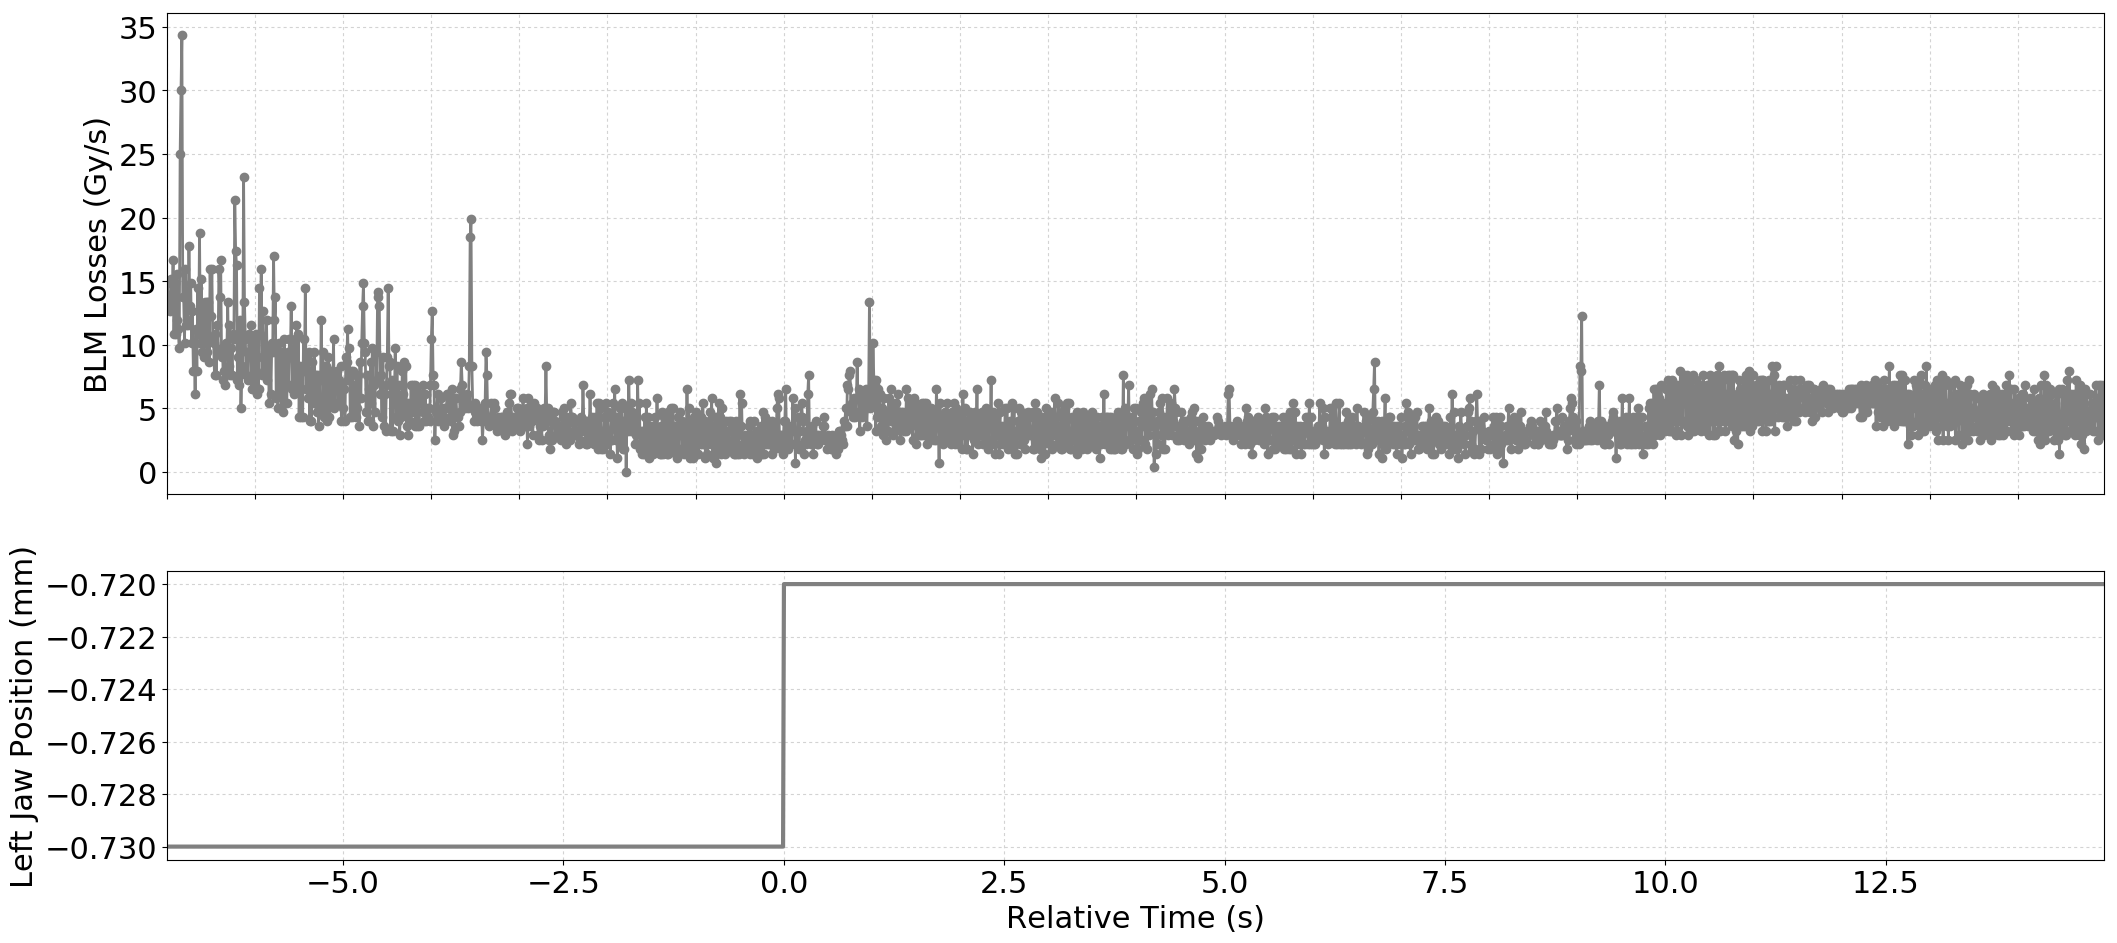

The table this chart was drawn from, first rows:
Timestamp, position, BLMTI.06R7.B2I10_TCP.C6R7.B2
1494680015730, -0.73, 1.3032e-05
1494680015740, -0.73, 1.4842000000000001e-05
1494680015750, -0.73, 1.3394000000000001e-05
1494680015760, -0.73, 1.3032e-05
1494680015770, -0.73, 1.267e-05
1494680015780, -0.73, 1.5204e-05
1494680015790, -0.73, 1.3032e-05
1494680015800, -0.73, 1.6652e-05
1494680015810, -0.73, 1.086e-05
1494680015820, -0.73, 1.4842000000000001e-05
1494680015830, -0.73, 1.086e-05
1494680015840, -0.73, 1.5566e-05
1494680015850, -0.73, 1.1945999999999999e-05
1494680015860, -0.73, 1.1222e-05
1494680015870, -0.73, 9.774e-06
1494680015880, -0.73, 2.4978e-05
1494680015890, -0.73, 3.0046e-05
1494680015900, -0.73, 3.439e-05
1494680015910, -0.73, 1.3755999999999998e-05
1494680015920, -0.73, 1.3755999999999998e-05
1494680015930, -0.73, 1.0136000000000001e-05
1494680015940, -0.73, 1.5928e-05
1494680015950, -0.73, 1.1584000000000001e-05
1494680015960, -0.73, 1.1945999999999999e-05
1494680015970, -0.73, 1.1584000000000001e-05
1494680015980, -0.73, 1.7738e-05
1494680015990, -0.73, 1.3032e-05
1494680016000, -0.73, 1.4842000000000001e-05
1494680016010, -0.73, 1.0136000000000001e-05
1494680016020, -0.73, 1.267e-05
1494680016030, -0.73, 7.964e-06
1494680016040, -0.73, 1.0136000000000001e-05
1494680016050, -0.73, 6.154e-06
1494680016060, -0.73, 1.1222e-05
1494680016070, -0.73, 7.964e-06
1494680016080, -0.73, 1.448e-05
1494680016090, -0.73, 1.086e-05
1494680016100, -0.73, 1.8824e-05
1494680016110, -0.73, 1.0136000000000001e-05
1494680016120, -0.73, 1.5204e-05
1494680016130, -0.73, 9.412e-06
1494680016140, -0.73, 1.267e-05
1494680016150, -0.73, 9.05e-06
1494680016160, -0.73, 1.3394000000000001e-05
1494680016170, -0.73, 1.0136000000000001e-05
1494680016180, -0.73, 1.3394000000000001e-05
1494680016190, -0.73, 9.412e-06
1494680016200, -0.73, 1.3394000000000001e-05
1494680016210, -0.73, 8.687999999999999e-06
1494680016220, -0.73, 1.5928e-05
1494680016230, -0.73, 1.2308e-05
1494680016240, -0.73, 1.5928e-05
1494680016250, -0.73, 1.0498e-05
1494680016260, -0.73, 1.0136000000000001e-05
1494680016270, -0.73, 7.602e-06
1494680016280, -0.73, 1.086e-05
1494680016290, -0.73, 7.602e-06
1494680016300, -0.73, 1.1584000000000001e-05
1494680016310, -0.73, 9.412e-06
1494680016320, -0.73, 1.5928e-05
... 2,139 more rows
